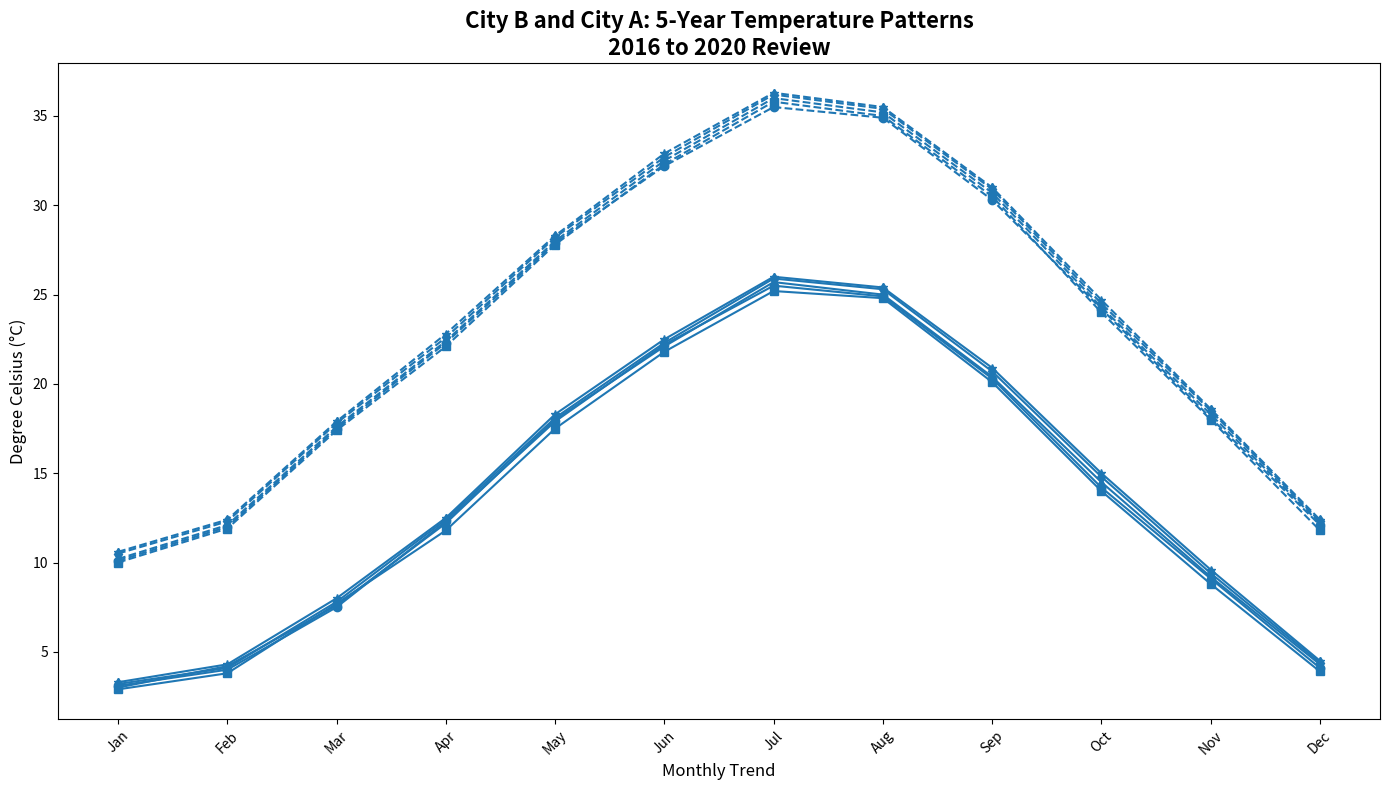

Write Python code to recreate this figure.
import matplotlib.pyplot as plt
import numpy as np

# Data arrays 
months = np.array(['Jan', 'Feb', 'Mar', 'Apr', 'May', 'Jun', 'Jul', 'Aug', 'Sep', 'Oct', 'Nov', 'Dec'])

# Temperature data
city_a_2016 = np.array([3.1, 4.0, 7.5, 12.3, 17.9, 22.2, 25.5, 24.9, 20.3, 14.2, 9.1, 4.1])
city_a_2017 = np.array([2.9, 3.8, 7.7, 11.8, 17.5, 21.8, 25.2, 24.8, 20.1, 14.0, 8.8, 3.9])
city_a_2018 = np.array([3.0, 4.2, 7.6, 12.2, 18.0, 22.1, 25.7, 25.0, 20.4, 14.5, 9.2, 4.3])
city_a_2019 = np.array([3.2, 4.1, 7.8, 12.4, 18.1, 22.3, 25.9, 25.3, 20.7, 14.8, 9.4, 4.4])
city_a_2020 = np.array([3.3, 4.3, 8.0, 12.5, 18.3, 22.5, 26.0, 25.4, 20.9, 15.0, 9.6, 4.5])

city_b_2016 = np.array([10.1, 12.0, 17.5, 22.3, 27.9, 32.2, 35.5, 34.9, 30.3, 24.2, 18.1, 12.1])
city_b_2017 = np.array([10.0, 11.9, 17.4, 22.1, 27.8, 32.3, 35.8, 35.0, 30.5, 24.0, 18.0, 11.8])
city_b_2018 = np.array([10.2, 12.1, 17.6, 22.4, 28.0, 32.5, 36.0, 35.2, 30.7, 24.3, 18.3, 12.2])
city_b_2019 = np.array([10.5, 12.3, 17.8, 22.6, 28.2, 32.7, 36.2, 35.4, 30.9, 24.5, 18.5, 12.3])
city_b_2020 = np.array([10.6, 12.4, 17.9, 22.8, 28.3, 32.9, 36.3, 35.5, 31.0, 24.7, 18.6, 12.4])

plt.figure(figsize=(14, 8))

color = '#1f77b4'

# Plotting data
plt.plot(months, city_a_2016, marker='o', color=color)
plt.plot(months, city_a_2017, marker='s', color=color)
plt.plot(months, city_a_2018, marker='^', color=color)
plt.plot(months, city_a_2019, marker='d', color=color)
plt.plot(months, city_a_2020, marker='*', color=color)

plt.plot(months, city_b_2016, marker='o', linestyle='dashed', color=color)
plt.plot(months, city_b_2017, marker='s', linestyle='dashed', color=color)
plt.plot(months, city_b_2018, marker='^', linestyle='dashed', color=color)
plt.plot(months, city_b_2019, marker='d', linestyle='dashed', color=color)
plt.plot(months, city_b_2020, marker='*', linestyle='dashed', color=color)

plt.title("City B and City A: 5-Year Temperature Patterns\n2016 to 2020 Review", fontsize=16, fontweight='bold')
plt.xlabel('Monthly Trend', fontsize=12)
plt.ylabel('Degree Celsius (°C)', fontsize=12)
plt.xticks(rotation=45)

plt.tight_layout()
plt.show()
